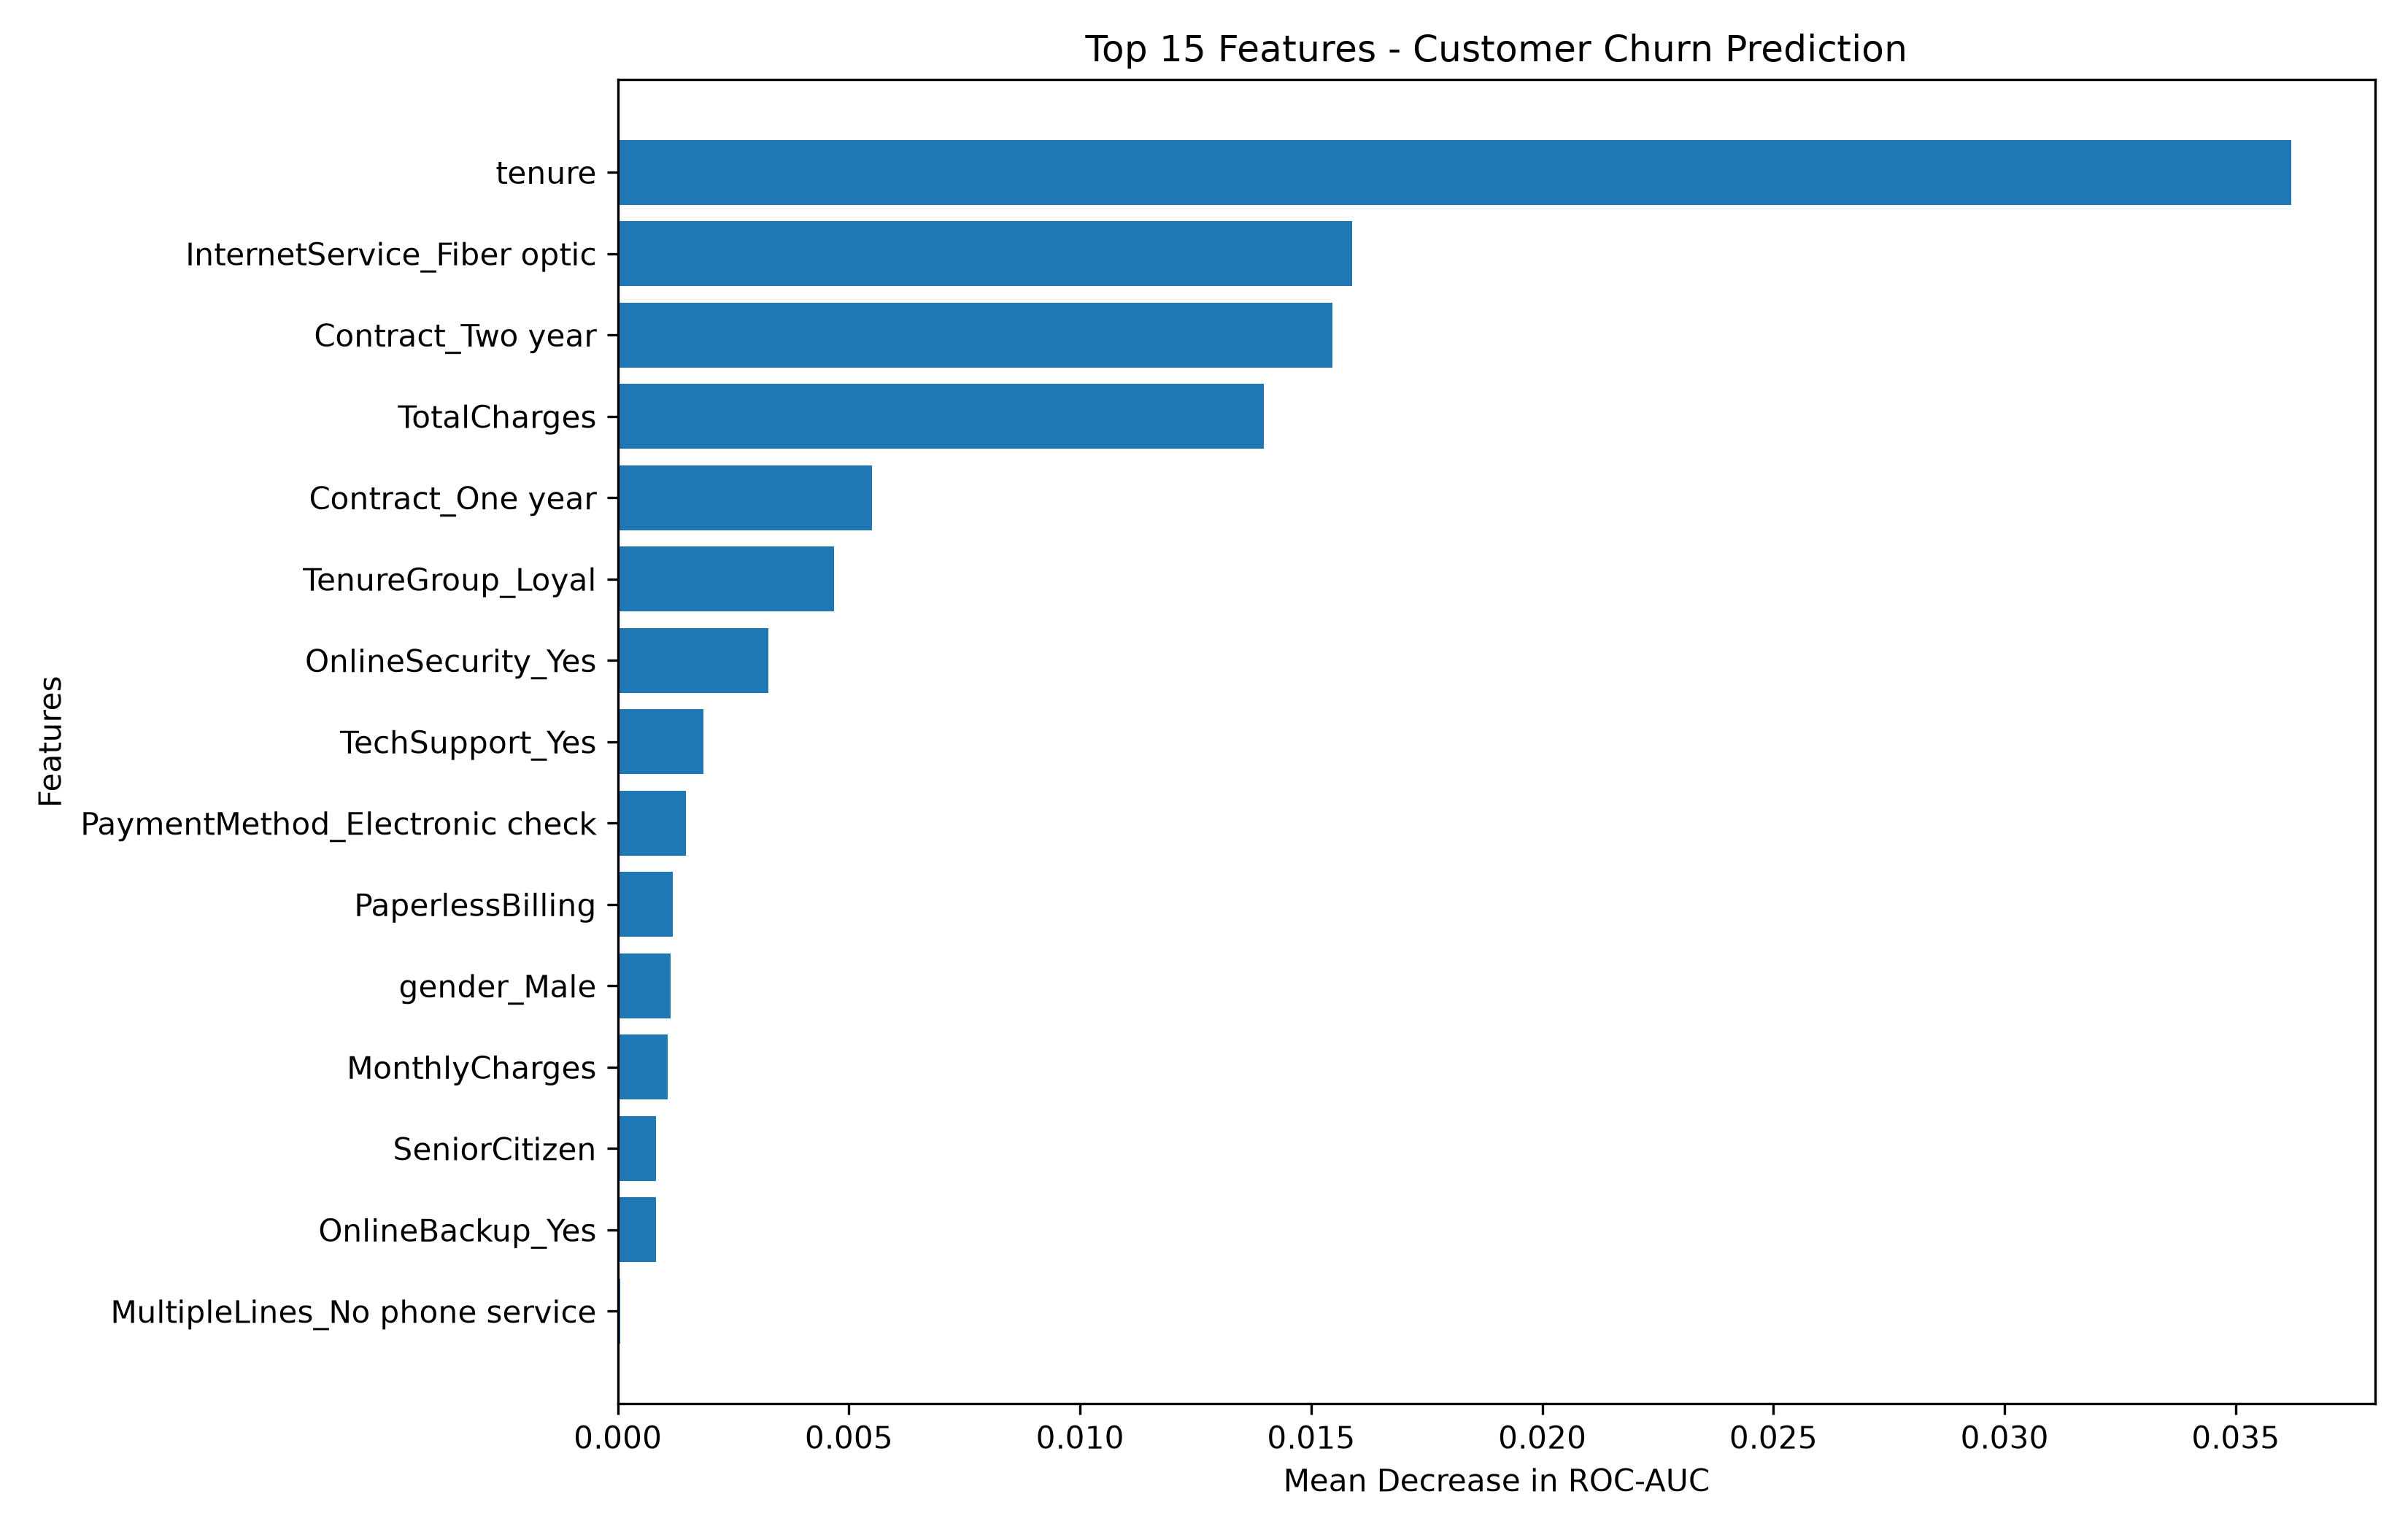

The file beside this chart, header and first rows:
Feature, Importance, Std
tenure, 0.03621, 0.004359
InternetService_Fiber optic, 0.01588, 0.003655
Contract_Two year, 0.01545, 0.003383
TotalCharges, 0.01398, 0.002381
Contract_One year, 0.005498, 0.001666
TenureGroup_Loyal, 0.004678, 0.001064
OnlineSecurity_Yes, 0.003259, 0.001388
TechSupport_Yes, 0.001851, 0.001208
PaymentMethod_Electronic check, 0.00148, 0.002438
PaperlessBilling, 0.00119, 0.001324
gender_Male, 0.001148, 0.001044
MonthlyCharges, 0.00108, 0.003071
SeniorCitizen, 0.0008278, 0.0008858
OnlineBackup_Yes, 0.0008213, 0.0007319
MultipleLines_No phone service, 4.7622021671889224e-05, 0.0002931
PhoneService, 3.8253755113448754e-05, 0.0003677
Dependents, -5.230615495118718e-05, 0.0008072
StreamingMovies_Yes, -9.32923211442338e-05, 0.0008291
TenureGroup_Medium, -0.0001887, 0.0003085
TenureGroup_Long-term, -0.0004023, 0.0004085
Partner, -0.0006547, 0.0009629
PaymentMethod_Credit card (automatic), -0.0007591, 0.0006496
TotalServices, -0.0008962, 0.001036
PaymentMethod_Mailed check, -0.001142, 0.001184
TechSupport_No internet service, -0.001217, 0.000678
StreamingTV_Yes, -0.001235, 0.001062
MultipleLines_Yes, -0.001263, 0.001086
StreamingMovies_No internet service, -0.001265, 0.0005845
OnlineSecurity_No internet service, -0.001311, 0.0005602
OnlineBackup_No internet service, -0.001342, 0.0005649
InternetService_No, -0.001444, 0.0004849
StreamingTV_No internet service, -0.001549, 0.0006969
DeviceProtection_No internet service, -0.001622, 0.0005217
DeviceProtection_Yes, -0.001793, 0.001201
